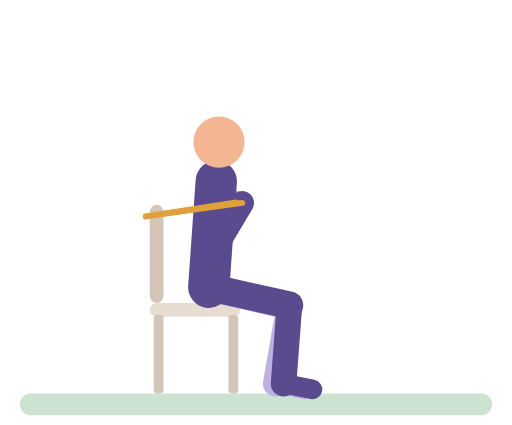
t = 0.00 s
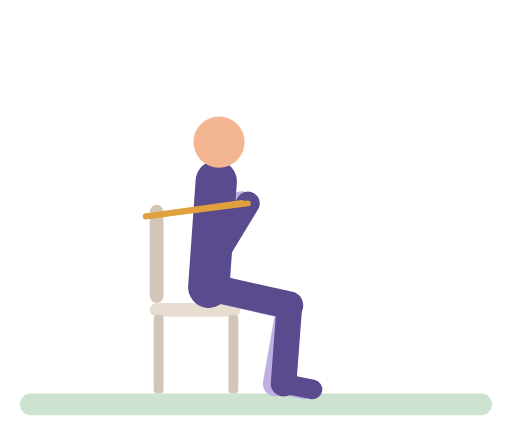
t = 0.47 s
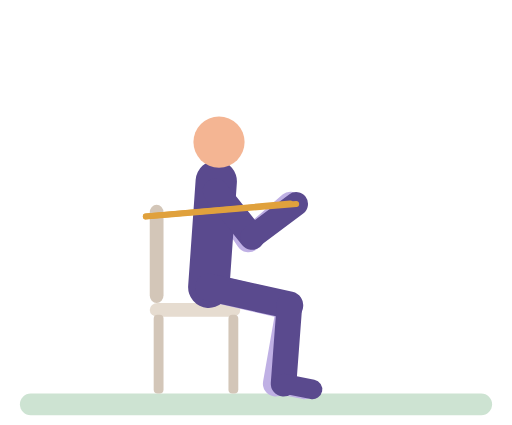
t = 0.92 s
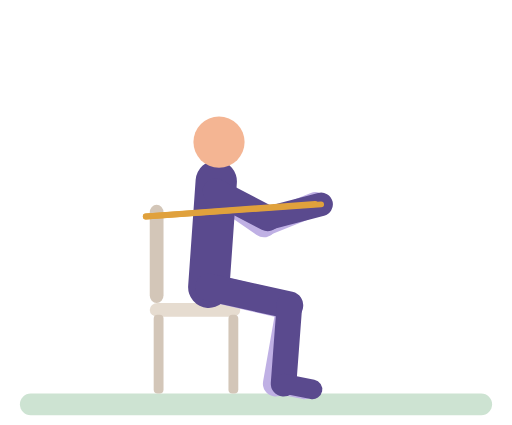
t = 1.41 s
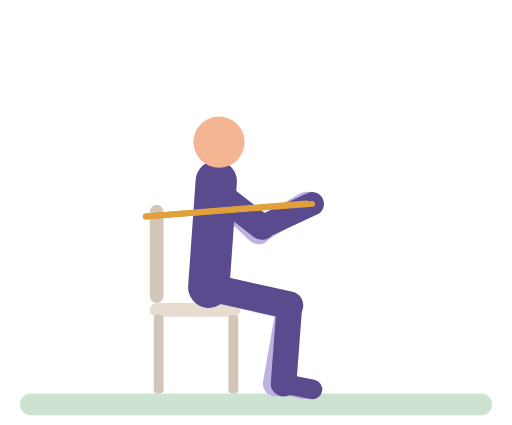
t = 1.86 s
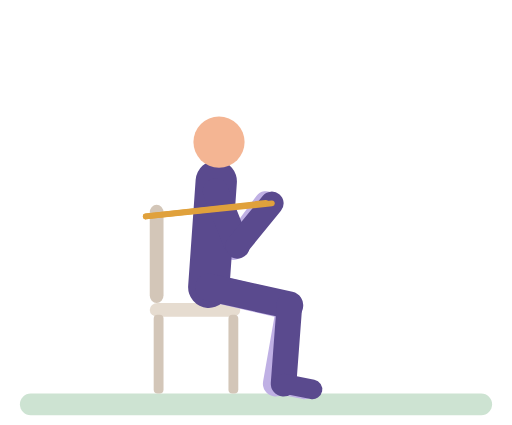
t = 2.30 s

The animated SVG that drew these frames (rendered in a browser with its animation timeline set to each time). Animation: 16 SMIL elements (animate=16); one cycle of 2.80 s, repeats indefinitely.

<svg xmlns="http://www.w3.org/2000/svg" viewBox="-10 -14 260 216" role="img" aria-label="Seated band chest press"><title>Seated band chest press</title><g stroke-linecap="round"><rect x="0" y="186" width="240" height="11" rx="5.5" fill="#CDE3D2"/><rect x="66" y="90" width="7" height="50" rx="4" fill="#D3C6B8"/><rect x="66" y="140" width="46" height="7" rx="4" fill="#E6DCD0"/><rect x="68" y="146" width="5" height="40" rx="2" fill="#D3C6B8"/><rect x="106" y="146" width="5" height="40" rx="2" fill="#D3C6B8"/><line x1="99.4" y1="83.1" x2="95.6" y2="112.9" stroke="#BFB0E4" stroke-width="13"><animate attributeName="x2" dur="2.8s" repeatCount="indefinite" values="95.6;95.6;96.3;99.8;114.8;120.4;122.4;123.6;124.1;123.9;121.8;119;115.3;98.8;96.2;95.6" keyTimes="0;0.1045;0.1343;0.1791;0.3134;0.3731;0.403;0.4328;0.4776;0.597;0.6567;0.7015;0.7463;0.9254;0.9701;1"/><animate attributeName="y2" dur="2.8s" repeatCount="indefinite" values="112.9;113.1;112.3;109.8;101.5;100.3;100.1;100.2;100.9;102.3;109.3;112.2;113.1;112.9" keyTimes="0;0.1791;0.2388;0.2985;0.4179;0.4478;0.4776;0.5821;0.6119;0.6418;0.7612;0.8358;0.8955;1"/></line><line x1="95.6" y1="112.9" x2="110" y2="88.9" stroke="#BFB0E4" stroke-width="12"><animate attributeName="x1" dur="2.8s" repeatCount="indefinite" values="95.6;95.6;96.3;99.8;114.8;120.4;122.4;123.6;124.1;123.9;121.8;119;115.3;98.8;96.2;95.6" keyTimes="0;0.1045;0.1343;0.1791;0.3134;0.3731;0.403;0.4328;0.4776;0.597;0.6567;0.7015;0.7463;0.9254;0.9701;1"/><animate attributeName="y1" dur="2.8s" repeatCount="indefinite" values="112.9;113.1;112.3;109.8;101.5;100.3;100.1;100.2;100.9;102.3;109.3;112.2;113.1;112.9" keyTimes="0;0.1791;0.2388;0.2985;0.4179;0.4478;0.4776;0.5821;0.6119;0.6418;0.7612;0.8358;0.8955;1"/><animate attributeName="x2" dur="2.8s" repeatCount="indefinite" values="110;110.2;110.6;112.5;115.6;119.7;137.4;144;147.2;149.3;150.1;150;149.2;147.5;144.9;139.8;122.9;115.6;113;111.1;110" keyTimes="0;0.1194;0.1343;0.1642;0.194;0.2239;0.3284;0.3731;0.403;0.4328;0.4776;0.5821;0.6119;0.6418;0.6716;0.7164;0.8358;0.8955;0.9254;0.9552;1"/><animate attributeName="y2" dur="2.8s" repeatCount="indefinite" values="88.9;89.7;88.9" keyTimes="0;0.4776;1"/></line><line x1="96" y1="132" x2="136.9" y2="141.6" stroke="#BFB0E4" stroke-width="14"/><line x1="136.9" y1="141.6" x2="130" y2="181" stroke="#BFB0E4" stroke-width="13"/><line x1="130" y1="181" x2="144.7" y2="183.9" stroke="#BFB0E4" stroke-width="10"/><line x1="96" y1="132" x2="99.8" y2="78.1" stroke="#5A4A8E" stroke-width="21"/><circle cx="101.2" cy="58.2" r="13" fill="#F4B593"/><line x1="96" y1="132" x2="137" y2="141.1" stroke="#5A4A8E" stroke-width="14"/><line x1="137" y1="141.1" x2="134" y2="181" stroke="#5A4A8E" stroke-width="13"/><line x1="134" y1="181" x2="148.7" y2="183.9" stroke="#5A4A8E" stroke-width="10"/><line x1="99.4" y1="83.1" x2="98.7" y2="113.1" stroke="#5A4A8E" stroke-width="13"><animate attributeName="x2" dur="2.8s" repeatCount="indefinite" values="98.7;98.8;100;103.6;116.6;122.1;124.2;125.5;126;125.8;123.6;118.4;102.4;99.7;98.7" keyTimes="0;0.1194;0.1493;0.194;0.3134;0.3731;0.403;0.4328;0.4776;0.597;0.6567;0.7313;0.9104;0.9552;1"/><animate attributeName="y2" dur="2.8s" repeatCount="indefinite" values="113.1;113.1;111.8;110.5;107.7;100.1;97.9;97.3;97;97;97.5;99.8;108.3;111.6;113;113.1" keyTimes="0;0.1642;0.2388;0.2687;0.3134;0.403;0.4328;0.4478;0.4776;0.5672;0.597;0.6418;0.7612;0.8358;0.9104;1"/></line><line x1="98.7" y1="113.1" x2="113" y2="89.1" stroke="#5A4A8E" stroke-width="12"><animate attributeName="x1" dur="2.8s" repeatCount="indefinite" values="98.7;98.8;100;103.6;116.6;122.1;124.2;125.5;126;125.8;123.6;118.4;102.4;99.7;98.7" keyTimes="0;0.1194;0.1493;0.194;0.3134;0.3731;0.403;0.4328;0.4776;0.597;0.6567;0.7313;0.9104;0.9552;1"/><animate attributeName="y1" dur="2.8s" repeatCount="indefinite" values="113.1;113.1;111.8;110.5;107.7;100.1;97.9;97.3;97;97;97.5;99.8;108.3;111.6;113;113.1" keyTimes="0;0.1642;0.2388;0.2687;0.3134;0.403;0.4328;0.4478;0.4776;0.5672;0.597;0.6418;0.7612;0.8358;0.9104;1"/><animate attributeName="x2" dur="2.8s" repeatCount="indefinite" values="113;113.2;113.6;115.5;118.6;122.7;140.4;147;150.2;152.3;153.1;153;152.2;150.5;147.9;142.8;125.9;118.6;116;114.1;113" keyTimes="0;0.1194;0.1343;0.1642;0.194;0.2239;0.3284;0.3731;0.403;0.4328;0.4776;0.5821;0.6119;0.6418;0.6716;0.7164;0.8358;0.8955;0.9254;0.9552;1"/><animate attributeName="y2" dur="2.8s" repeatCount="indefinite" values="89.1;89.9;89.1" keyTimes="0;0.4776;1"/></line><line x1="64" y1="96" x2="113" y2="89.1" stroke="#E0A13C" stroke-width="3"><animate attributeName="x2" dur="2.8s" repeatCount="indefinite" values="113;113.2;113.6;115.5;118.6;122.7;140.4;147;150.2;152.3;153.1;153;152.2;150.5;147.9;142.8;125.9;118.6;116;114.1;113" keyTimes="0;0.1194;0.1343;0.1642;0.194;0.2239;0.3284;0.3731;0.403;0.4328;0.4776;0.5821;0.6119;0.6418;0.6716;0.7164;0.8358;0.8955;0.9254;0.9552;1"/><animate attributeName="y2" dur="2.8s" repeatCount="indefinite" values="89.1;89.9;89.1" keyTimes="0;0.4776;1"/></line><line x1="64" y1="96" x2="110" y2="88.9" stroke="#E0A13C" stroke-width="3"><animate attributeName="x2" dur="2.8s" repeatCount="indefinite" values="110;110.2;110.6;112.5;115.6;119.7;137.4;144;147.2;149.3;150.1;150;149.2;147.5;144.9;139.8;122.9;115.6;113;111.1;110" keyTimes="0;0.1194;0.1343;0.1642;0.194;0.2239;0.3284;0.3731;0.403;0.4328;0.4776;0.5821;0.6119;0.6418;0.6716;0.7164;0.8358;0.8955;0.9254;0.9552;1"/><animate attributeName="y2" dur="2.8s" repeatCount="indefinite" values="88.9;89.7;88.9" keyTimes="0;0.4776;1"/></line></g></svg>
